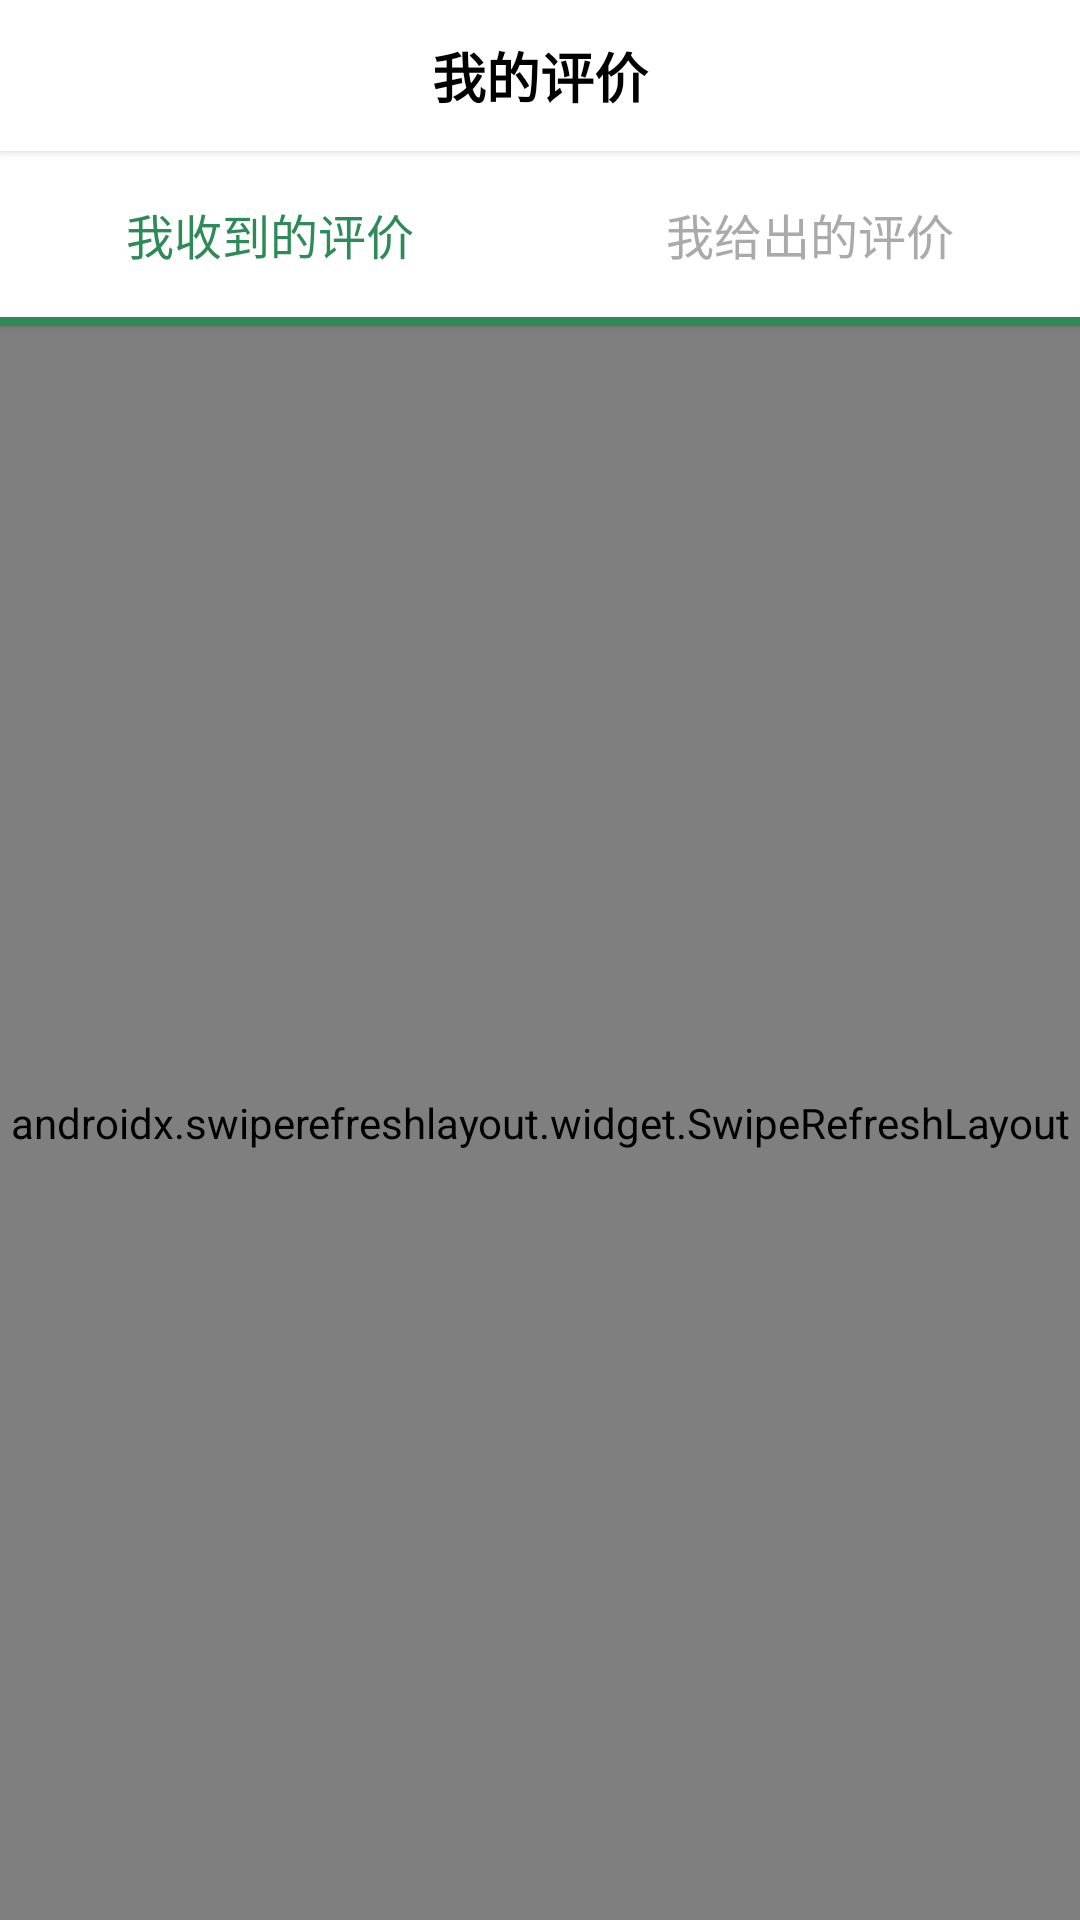

Layout XML and referenced resources for this Android screen:
<!-- AndroidManifest.xml: application theme Theme.EtradeAndroid -->
<!-- res/layout/activity_my_reviews.xml -->
<?xml version="1.0" encoding="utf-8"?>
<LinearLayout xmlns:android="http://schemas.android.com/apk/res/android"
    android:layout_width="match_parent"
    android:layout_height="match_parent"
    android:orientation="vertical"
    android:background="@color/background_light">

    
    <LinearLayout
        android:layout_width="match_parent"
        android:layout_height="wrap_content"
        android:orientation="horizontal"
        android:paddingHorizontal="16dp"
        android:paddingVertical="12dp"
        android:background="@android:color/white"
        android:elevation="2dp"
        android:gravity="center_vertical">

        <ImageView
            android:id="@+id/iv_back"
            android:layout_width="24dp"
            android:layout_height="24dp"
            android:src="@drawable/ic_back"
            android:padding="4dp"
            android:contentDescription="返回" />

        <TextView
            android:layout_width="0dp"
            android:layout_height="wrap_content"
            android:layout_weight="1"
            android:text="我的评价"
            android:textSize="18sp"
            android:textStyle="bold"
            android:textColor="@android:color/black"
            android:gravity="center" />

        <View
            android:layout_width="24dp"
            android:layout_height="24dp" />
    </LinearLayout>

    
    <LinearLayout
        android:id="@+id/tab_container"
        android:layout_width="match_parent"
        android:layout_height="wrap_content"
        android:orientation="vertical"
        android:background="@android:color/white"
        android:elevation="1dp">

        <LinearLayout
            android:layout_width="match_parent"
            android:layout_height="wrap_content"
            android:orientation="horizontal">

            <TextView
                android:id="@+id/tab_received"
                android:layout_width="0dp"
                android:layout_height="wrap_content"
                android:layout_weight="1"
                android:text="我收到的评价"
                android:textSize="16sp"
                android:textColor="@color/primary_green"
                android:gravity="center"
                android:paddingVertical="16dp"
                android:background="?attr/selectableItemBackground" />

            <TextView
                android:id="@+id/tab_given"
                android:layout_width="0dp"
                android:layout_height="wrap_content"
                android:layout_weight="1"
                android:text="我给出的评价"
                android:textSize="16sp"
                android:textColor="@android:color/darker_gray"
                android:gravity="center"
                android:paddingVertical="16dp"
                android:background="?attr/selectableItemBackground" />
        </LinearLayout>

        
        <View
            android:id="@+id/tab_indicator"
            android:layout_width="match_parent"
            android:layout_height="3dp"
            android:background="@color/primary_green" />
    </LinearLayout>

    
    <FrameLayout
        android:layout_width="match_parent"
        android:layout_height="0dp"
        android:layout_weight="1">

        
        <androidx.swiperefreshlayout.widget.SwipeRefreshLayout
            android:id="@+id/swipe_refresh_received"
            android:layout_width="match_parent"
            android:layout_height="match_parent">

            <FrameLayout
                android:layout_width="match_parent"
                android:layout_height="match_parent">

                <androidx.recyclerview.widget.RecyclerView
                    android:id="@+id/rv_received"
                    android:layout_width="match_parent"
                    android:layout_height="match_parent"
                    android:clipToPadding="false"
                    android:padding="8dp" />

                <TextView
                    android:id="@+id/tv_empty_received"
                    android:layout_width="wrap_content"
                    android:layout_height="wrap_content"
                    android:layout_gravity="center"
                    android:text="暂无收到的评价"
                    android:textSize="16sp"
                    android:textColor="@android:color/darker_gray"
                    android:visibility="gone" />
            </FrameLayout>
        </androidx.swiperefreshlayout.widget.SwipeRefreshLayout>

        
        <androidx.swiperefreshlayout.widget.SwipeRefreshLayout
            android:id="@+id/swipe_refresh_given"
            android:layout_width="match_parent"
            android:layout_height="match_parent"
            android:visibility="gone">

            <FrameLayout
                android:layout_width="match_parent"
                android:layout_height="match_parent">

                <androidx.recyclerview.widget.RecyclerView
                    android:id="@+id/rv_given"
                    android:layout_width="match_parent"
                    android:layout_height="match_parent"
                    android:clipToPadding="false"
                    android:padding="8dp" />

                <TextView
                    android:id="@+id/tv_empty_given"
                    android:layout_width="wrap_content"
                    android:layout_height="wrap_content"
                    android:layout_gravity="center"
                    android:text="暂无给出的评价"
                    android:textSize="16sp"
                    android:textColor="@android:color/darker_gray"
                    android:visibility="gone" />
            </FrameLayout>
        </androidx.swiperefreshlayout.widget.SwipeRefreshLayout>
    </FrameLayout>

</LinearLayout>
<!-- resources referenced by this layout -->
<resources>
  <color name="background_light">#F0F9ED</color>
  <color name="primary_green">#2E8B57</color>
  <style name="Theme.EtradeAndroid" parent="Base.Theme.EtradeAndroid" />
  <style name="Base.Theme.EtradeAndroid" parent="Theme.Material3.DayNight.NoActionBar">
          
          <item name="colorPrimary">@color/primary_green</item>
          <item name="colorOnPrimary">@color/white</item>
          <item name="colorPrimaryVariant">@color/primary_green_dark</item>
          
          
          <item name="colorSecondary">@color/accent_yellow</item>
          <item name="colorOnSecondary">@color/text_primary</item>
          
          
          <item name="android:statusBarColor">@color/primary_green</item>
          <item name="android:navigationBarColor">@color/background_white</item>
          
          
          <item name="android:windowBackground">@color/background_light</item>
          <item name="colorSurface">@color/background_white</item>
          <item name="colorOnSurface">@color/text_primary</item>
          
          
          <item name="shapeAppearanceSmallComponent">@style/ShapeAppearance.Etrade.Small</item>
          <item name="shapeAppearanceMediumComponent">@style/ShapeAppearance.Etrade.Medium</item>
          <item name="shapeAppearanceLargeComponent">@style/ShapeAppearance.Etrade.Large</item>
      </style>
  <color name="white">#FFFFFFFF</color>
  <color name="primary_green_dark">#267347</color>
  <color name="accent_yellow">#F7D44A</color>
  <color name="text_primary">#1F2E1C</color>
  <color name="background_white">#FFFFFF</color>
  <style name="ShapeAppearance.Etrade.Small" parent="ShapeAppearance.Material3.SmallComponent">
          <item name="cornerFamily">rounded</item>
          <item name="cornerSize">12dp</item>
      </style>
  <style name="ShapeAppearance.Etrade.Medium" parent="ShapeAppearance.Material3.MediumComponent">
          <item name="cornerFamily">rounded</item>
          <item name="cornerSize">16dp</item>
      </style>
  <style name="ShapeAppearance.Etrade.Large" parent="ShapeAppearance.Material3.LargeComponent">
          <item name="cornerFamily">rounded</item>
          <item name="cornerSize">20dp</item>
      </style>
</resources>
